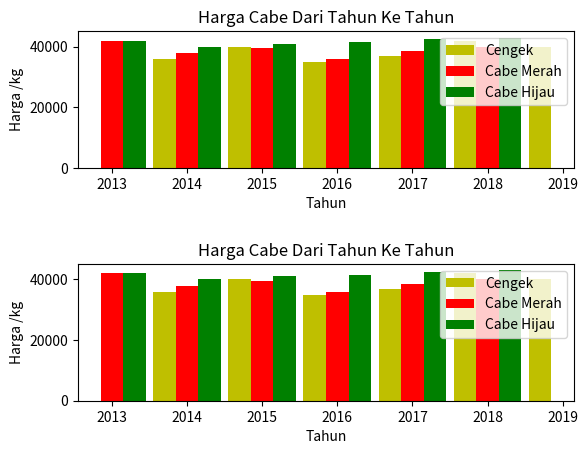

Python code for this plot:
from matplotlib import pyplot as plt

def bar():
    
    for i in range(1, 3):
        plt.subplot(2,1,i)
        plt.bar([2013.7,2014.7,2015.7,2016.7,2017.7,2018.7],[36000,40000,35000,37000,42000,40000],
        label="Cengek",color='y',width=.3)
        plt.bar([2013,2014,2015,2016,2017,2018],[42000,38000,39500,36000,38500,40000],
        label="Cabe Merah",color='r',width=.3)
        plt.bar([2013.3,2014.3,2015.3,2016.3,2017.3,2018.3],[42000,40000,41000,41500,42500,43000],
        label="Cabe Hijau",color='g',width=.3)
        plt.legend()
        plt.xlabel('Tahun')
        plt.ylabel('Harga /kg')
        plt.title('Harga Cabe Dari Tahun Ke Tahun')
        plt.subplots_adjust(wspace=1.1, hspace=.7)
        plt.show()
        
bar()
